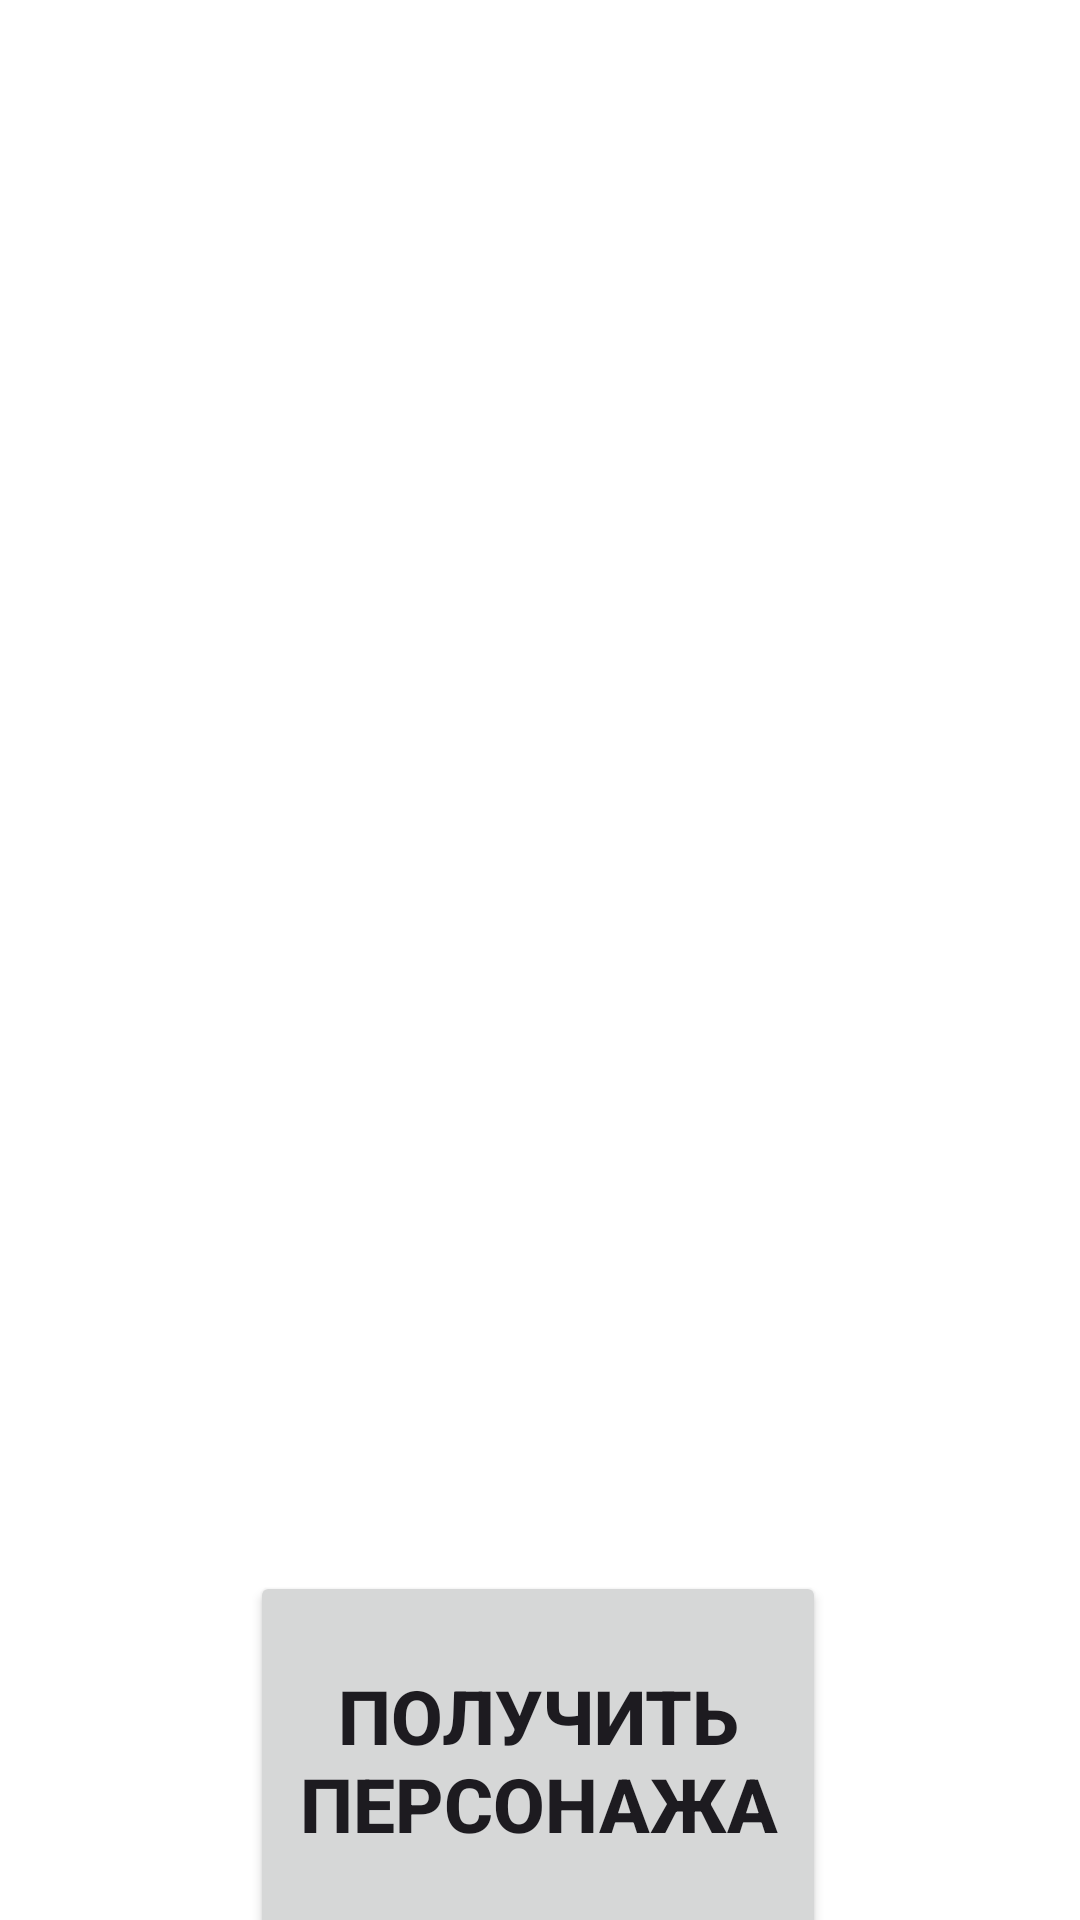

The Android layout XML behind this screen, and the referenced resources:
<!-- AndroidManifest.xml: application theme Theme.Picasso_project -->
<!-- res/layout/activity_main.xml -->
<?xml version="1.0" encoding="utf-8"?>
<androidx.constraintlayout.widget.ConstraintLayout xmlns:android="http://schemas.android.com/apk/res/android"
    xmlns:app="http://schemas.android.com/apk/res-auto"
    xmlns:tools="http://schemas.android.com/tools"
    android:layout_width="match_parent"
    android:layout_height="match_parent"
    tools:context=".MainActivity"
    android:background = "@color/white">

    <ImageView
        android:id="@+id/imageView"
        android:layout_width="400dp"
        android:layout_height="400dp"
        app:layout_constraintBottom_toBottomOf="parent"
        app:layout_constraintEnd_toEndOf="parent"
        app:layout_constraintHorizontal_bias="0.454"
        app:layout_constraintStart_toStartOf="parent"
        app:layout_constraintTop_toTopOf="parent"
        app:layout_constraintVertical_bias="0.048"
        tools:srcCompat="@tools:sample/avatars" />

    <Button
        android:id="@+id/button"
        android:layout_width="192dp"
        android:layout_height="126dp"
        android:layout_marginTop="112dp"
        android:text="@string/button"
        android:textSize="25dp"
        android:textStyle="bold"
        app:layout_constraintEnd_toEndOf="parent"
        app:layout_constraintHorizontal_bias="0.497"
        app:layout_constraintStart_toStartOf="parent"
        app:layout_constraintTop_toBottomOf="@+id/imageView" />

    <TextView
        android:id="@+id/textView"
        android:layout_width="wrap_content"
        android:layout_height="wrap_content"
        android:layout_marginTop="35dp"
        android:layout_marginBottom="34dp"
        android:text="TextView"
        android:textSize="40dp"
        android:textColor="@color/black"
        android:textStyle="bold"
        android:visibility="invisible"
        android:gravity="center"
        app:layout_constraintBottom_toTopOf="@+id/button"
        app:layout_constraintEnd_toEndOf="parent"
        app:layout_constraintHorizontal_bias="0.498"
        app:layout_constraintStart_toStartOf="parent"
        app:layout_constraintTop_toBottomOf="@+id/imageView"
        app:layout_constraintVertical_bias="1.0" />

</androidx.constraintlayout.widget.ConstraintLayout>
<!-- resources referenced by this layout -->
<resources>
  <string name="button">Получить персонажа</string>
  <style name="Theme.Picasso_project" parent="Base.Theme.Picasso_project" />
  <style name="Base.Theme.Picasso_project" parent="Theme.Material3.DayNight.NoActionBar">
          
          
      </style>
  <!-- not gathered from this repository: default colours our renderer supplied (Android Studio template values) -->
  <color name="black">#FF000000</color>
  <color name="white">#FFFFFFFF</color>
</resources>
